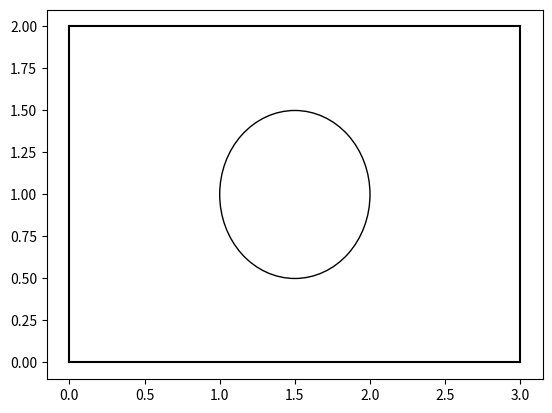

The script that saved this image:
import matplotlib.pyplot as plt
import matplotlib.patches as pat
fig, ax = plt.subplots()
plt.plot([0,3],[0,0],color='black')
plt.plot([3,3],[0,2],color='black')
plt.plot([3,0],[2,2],color='black')
plt.plot([0,0],[2,0],color='black')
circle1 = plt.Circle((1.5, 1), 0.5,facecolor='none', edgecolor='black')
ax.add_patch(circle1)
plt.show()